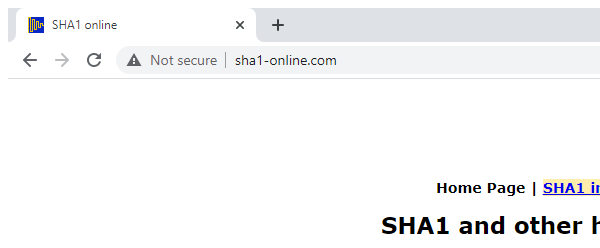
Task: Robotic Enterprise Framework
Workflow: SHA1Close

Step 1: Attach Browser 'chrome.exe  SHA1 online' in window 'SHA1 online' (chrome.exe)
